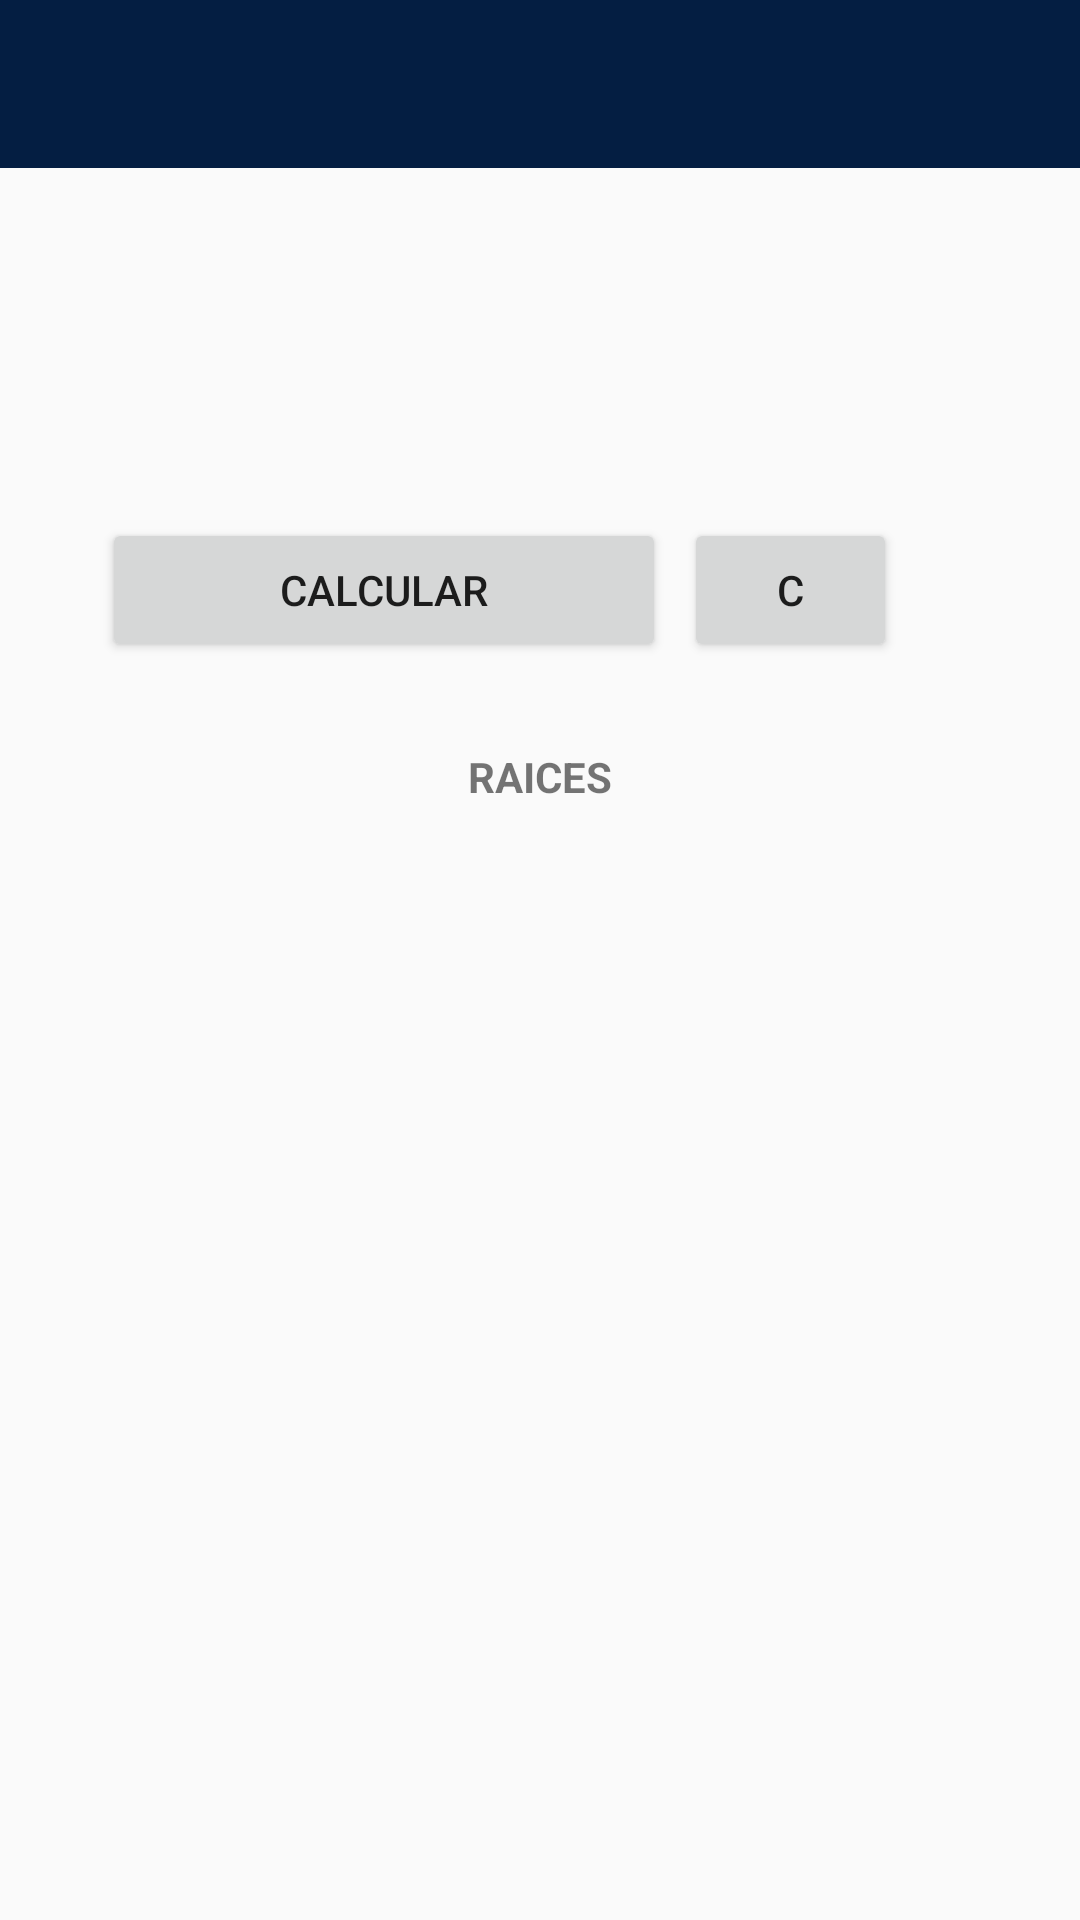

The Android layout XML behind this screen, and the referenced resources:
<!-- AndroidManifest.xml: application theme AppTheme -->
<!-- res/layout/activity_ecuacion_solver.xml -->
<?xml version="1.0" encoding="utf-8"?>
<android.support.constraint.ConstraintLayout xmlns:android="http://schemas.android.com/apk/res/android"
    xmlns:app="http://schemas.android.com/apk/res-auto"
    xmlns:tools="http://schemas.android.com/tools"
    android:layout_width="match_parent"
    android:layout_height="match_parent"
    tools:context="com.example.isgil27.enginetools11.EcuacionSolver">

    <include
        android:id="@+id/toolbarplantilla"
        layout="@layout/miactionbar"
        app:layout_constraintBottom_toBottomOf="parent"
        app:layout_constraintEnd_toEndOf="parent"
        app:layout_constraintStart_toStartOf="parent"
        app:layout_constraintTop_toTopOf="parent"></include>

    <TextView
        android:id="@+id/textView"
        android:layout_width="match_parent"
        android:layout_height="47dp"
        android:layout_marginBottom="8dp"
        android:layout_marginEnd="8dp"
        android:layout_marginStart="8dp"
        android:layout_marginTop="8dp"
        app:layout_constraintBottom_toBottomOf="parent"
        app:layout_constraintEnd_toEndOf="parent"
        app:layout_constraintHorizontal_bias="0.0"
        app:layout_constraintStart_toStartOf="parent"
        app:layout_constraintTop_toTopOf="parent"
        app:layout_constraintVertical_bias="0.099" />

    <Button
        android:id="@+id/btnresolverecuacion"
        android:layout_width="188dp"
        android:layout_height="wrap_content"
        android:layout_marginBottom="8dp"
        android:layout_marginEnd="8dp"
        android:layout_marginStart="8dp"
        android:layout_marginTop="8dp"
        android:text="@string/calcularbtn"
        app:layout_constraintBottom_toBottomOf="parent"
        app:layout_constraintEnd_toEndOf="parent"
        app:layout_constraintHorizontal_bias="0.166"
        app:layout_constraintStart_toStartOf="parent"
        app:layout_constraintTop_toTopOf="parent"
        app:layout_constraintVertical_bias="0.286" />

    <Button
        android:layout_width="71dp"
        android:layout_height="wrap_content"
        android:layout_marginBottom="8dp"
        android:layout_marginTop="8dp"
        android:text="@string/limpiarbtn"
        app:layout_constraintBottom_toBottomOf="parent"
        app:layout_constraintEnd_toEndOf="parent"
        app:layout_constraintHorizontal_bias="0.789"
        app:layout_constraintStart_toStartOf="parent"
        app:layout_constraintTop_toTopOf="parent"
        app:layout_constraintVertical_bias="0.286" />

    <TextView
        android:layout_width="match_parent"
        android:layout_height="47dp"
        android:layout_marginBottom="8dp"
        android:layout_marginEnd="8dp"
        android:layout_marginStart="8dp"
        android:layout_marginTop="8dp"
        android:gravity="center"
        android:textStyle="bold"
        android:text="@string/raicestitulo"
        app:layout_constraintBottom_toBottomOf="parent"
        app:layout_constraintEnd_toEndOf="parent"
        app:layout_constraintHorizontal_bias="0.0"
        app:layout_constraintStart_toStartOf="parent"
        app:layout_constraintTop_toTopOf="parent"
        app:layout_constraintVertical_bias="0.394" />

    <TableLayout
        android:layout_width="368dp"
        android:layout_height="40dp"
        android:layout_marginBottom="8dp"
        android:layout_marginEnd="8dp"
        android:layout_marginStart="8dp"
        android:layout_marginTop="8dp"
        app:layout_constraintBottom_toBottomOf="parent"
        app:layout_constraintEnd_toEndOf="parent"
        app:layout_constraintHorizontal_bias="1.0"
        app:layout_constraintStart_toStartOf="parent"
        app:layout_constraintTop_toTopOf="parent"
        app:layout_constraintVertical_bias="0.189">

        <TableRow
            android:layout_width="match_parent"
            android:layout_height="match_parent" />

        <TableRow
            android:layout_width="match_parent"
            android:layout_height="match_parent" />

        <TableRow
            android:layout_width="match_parent"
            android:layout_height="match_parent" />

        <TableRow
            android:layout_width="match_parent"
            android:layout_height="match_parent"

            />
    </TableLayout>

    <GridView
        android:layout_width="368dp"
        android:layout_height="297dp"
        tools:layout_editor_absoluteX="8dp"
        tools:layout_editor_absoluteY="262dp"
        android:numColumns="2"
        />


</android.support.constraint.ConstraintLayout>
<!-- res/layout/miactionbar.xml (included above) -->
<?xml version="1.0" encoding="utf-8"?>
<android.support.v7.widget.Toolbar
    xmlns:android="http://schemas.android.com/apk/res/android"
    android:layout_width="match_parent"
    android:layout_height="?attr/actionBarSize"
    xmlns:app="http://schemas.android.com/apk/res-auto"

    android:background="@color/colorPrimary">

<TextView
android:id="@+id/titulorecurso"
android:layout_width="match_parent"
android:layout_height="?attr/actionBarSize"
android:gravity="center"
android:textStyle="bold"
android:textColor="@color/colorblan"
android:layout_marginBottom="76dp"
android:layout_marginEnd="8dp"
android:layout_marginStart="8dp"
android:textSize="@dimen/txtsizesubtitulo"
app:layout_constraintBottom_toBottomOf="parent"
app:layout_constraintEnd_toEndOf="parent"
app:layout_constraintStart_toStartOf="parent"
app:layout_constraintTop_toTopOf="parent"
app:layout_constraintVertical_bias="0.0" />











</android.support.v7.widget.Toolbar>
<!-- resources referenced by this layout -->
<resources>
  <color name="colorPrimary">#041e42</color>
  <color name="colorblan">#FFFFFF</color>
  <dimen name="txtsizesubtitulo">21dp</dimen>
  <string name="calcularbtn">CALCULAR</string>
  <string name="limpiarbtn">C</string>
  <string name="raicestitulo">RAICES</string>
  <style name="AppTheme" parent="Theme.AppCompat.Light.NoActionBar">
          
          <item name="colorPrimary">@color/colorPrimary</item>
          <item name="colorPrimaryDark">@color/colorPrimaryDark</item>
          <item name="colorAccent">@color/colorAccent</item>
          <item name="colorControlNormal">#FFFFFF</item>
  
  
  
      </style>
  <color name="colorPrimaryDark">#12191c</color>
  <color name="colorAccent">#FF4081</color>
</resources>
